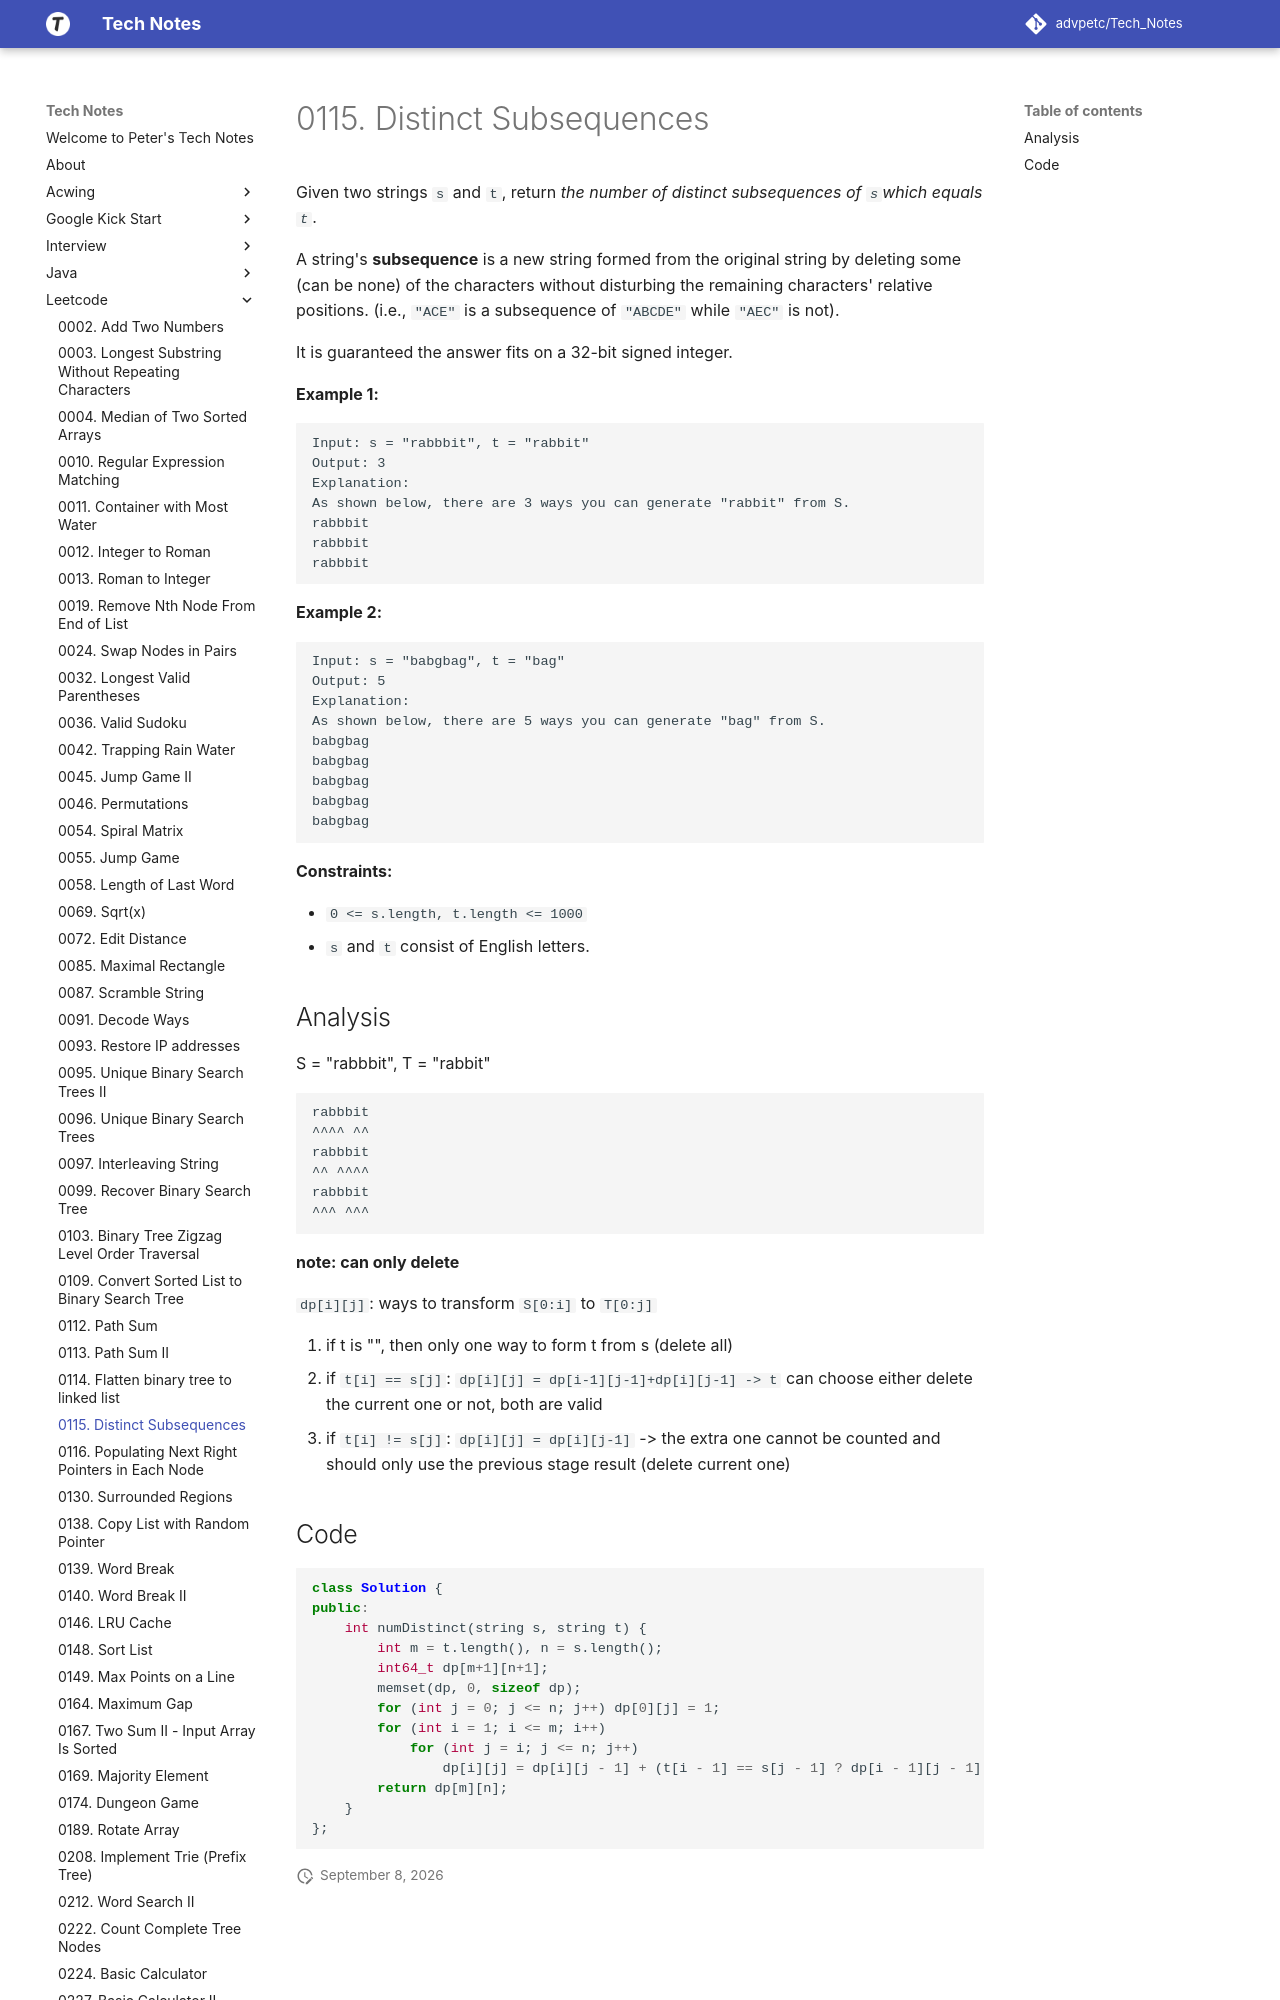

repository: advpetc/tech_notes · page: Leetcode/0115-Distinct-Subsequences/index.html · generator: mkdocs

# 0115. Distinct Subsequences

Given two strings `s` and `t`, return *the number of distinct subsequences of `s`which equals `t`*.

A string's **subsequence** is a new string formed from the original string by deleting some (can be none) of the characters without disturbing the remaining characters' relative positions. (i.e., `"ACE"` is a subsequence of `"ABCDE"` while `"AEC"` is not).

It is guaranteed the answer fits on a 32-bit signed integer.

 

**Example 1:**

```
Input: s = "rabbbit", t = "rabbit"
Output: 3
Explanation:
As shown below, there are 3 ways you can generate "rabbit" from S.
rabbbit
rabbbit
rabbbit
```

**Example 2:**
